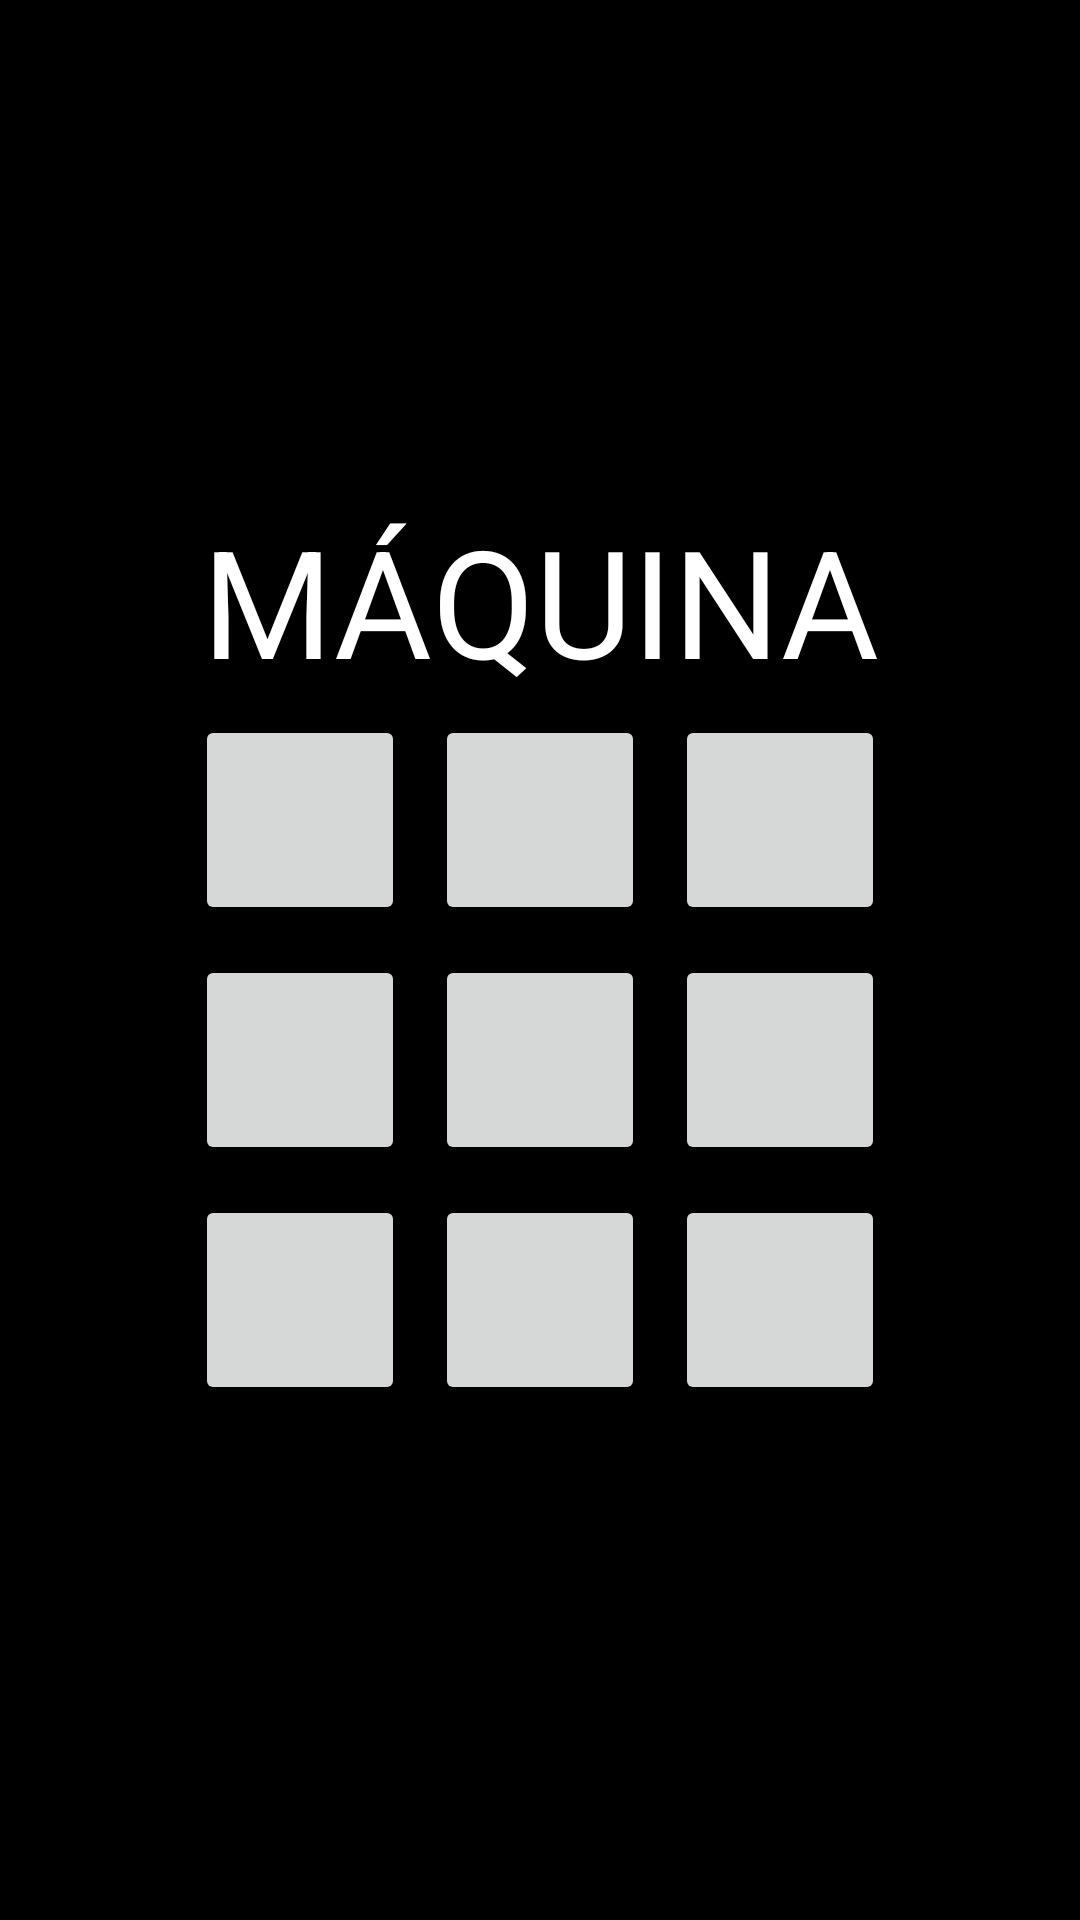

Write the Android layout XML for this screen, with the resource values it uses.
<!-- AndroidManifest.xml: application theme Theme.JogoDaVelhaMIGUEL1202 -->
<!-- res/layout/activity_main.xml -->
<?xml version="1.0" encoding="utf-8"?>
<LinearLayout xmlns:android="http://schemas.android.com/apk/res/android"
    xmlns:app="http://schemas.android.com/apk/res-auto"
    xmlns:tools="http://schemas.android.com/tools"
    android:layout_width="match_parent"
    android:layout_height="match_parent"
    android:orientation="vertical"
    android:background="@color/black"
    android:gravity="center"
    tools:context=".MainActivity">

    <TextView
        android:layout_width="match_parent"
        android:layout_height="wrap_content"
        android:gravity="center"
        android:text="MÁQUINA"
        android:textColor="#FFFFFF"
        android:textSize="150px" />

    <LinearLayout
        android:layout_width="match_parent"
        android:layout_height="wrap_content"
        android:gravity="center"
        android:orientation="horizontal">
        <Button
            android:textSize="20sp"
            android:id="@+id/buttonZero"
            android:layout_width="70dp"
            android:layout_height="70dp"
            android:layout_margin="5dp"
            android:onClick="buttonClick" />
        <Button
            android:textSize="20sp"
            android:id="@+id/buttonUm"
            android:layout_width="70dp"
            android:layout_height="70dp"
            android:layout_margin="5dp"
            android:onClick="buttonClick"/>
        <Button
            android:textSize="20sp"
            android:id="@+id/buttonDois"
            android:layout_width="70dp"
            android:layout_height="70dp"
            android:layout_margin="5dp"
            android:onClick="buttonClick" />
    </LinearLayout>

    <LinearLayout
        android:layout_width="match_parent"
        android:layout_height="wrap_content"
        android:gravity="center"
        android:orientation="horizontal">
        <Button
            android:textSize="20sp"
            android:id="@+id/buttonTres"
            android:layout_width="70dp"
            android:layout_height="70dp"
            android:layout_margin="5dp"
            android:onClick="buttonClick" />
        <Button
            android:textSize="20sp"
            android:id="@+id/buttonQuatro"
            android:layout_width="70dp"
            android:layout_height="70dp"
            android:layout_margin="5dp"
            android:onClick="buttonClick" />
        <Button
            android:textSize="20sp"
            android:id="@+id/buttonCinco"
            android:layout_width="70dp"
            android:layout_height="70dp"
            android:layout_margin="5dp"
            android:onClick="buttonClick" />
    </LinearLayout>

    <LinearLayout
        android:layout_width="match_parent"
        android:layout_height="wrap_content"
        android:gravity="center"
        android:orientation="horizontal">
        <Button
            android:textSize="20sp"
            android:id="@+id/buttonSeis"
            android:layout_width="70dp"
            android:layout_height="70dp"
            android:layout_margin="5dp"
            android:onClick="buttonClick" />
        <Button
            android:textSize="20sp"
            android:id="@+id/buttonSete"
            android:layout_width="70dp"
            android:layout_height="70dp"
            android:layout_margin="5dp"
            android:onClick="buttonClick" />
        <Button
            android:textSize="20sp"
            android:id="@+id/buttonOito"
            android:layout_width="70dp"
            android:layout_height="70dp"
            android:layout_margin="5dp"
            android:onClick="buttonClick" />
    </LinearLayout>

</LinearLayout>
<!-- resources referenced by this layout -->
<resources>
  <style name="Theme.JogoDaVelhaMIGUEL1202" parent="Base.Theme.JogoDaVelhaMIGUEL1202" />
  <style name="Base.Theme.JogoDaVelhaMIGUEL1202" parent="Theme.Material3.DayNight.NoActionBar">
          
          
      </style>
  <!-- not gathered from this repository: default colours our renderer supplied (Android Studio template values) -->
  <color name="black">#FF000000</color>
</resources>
